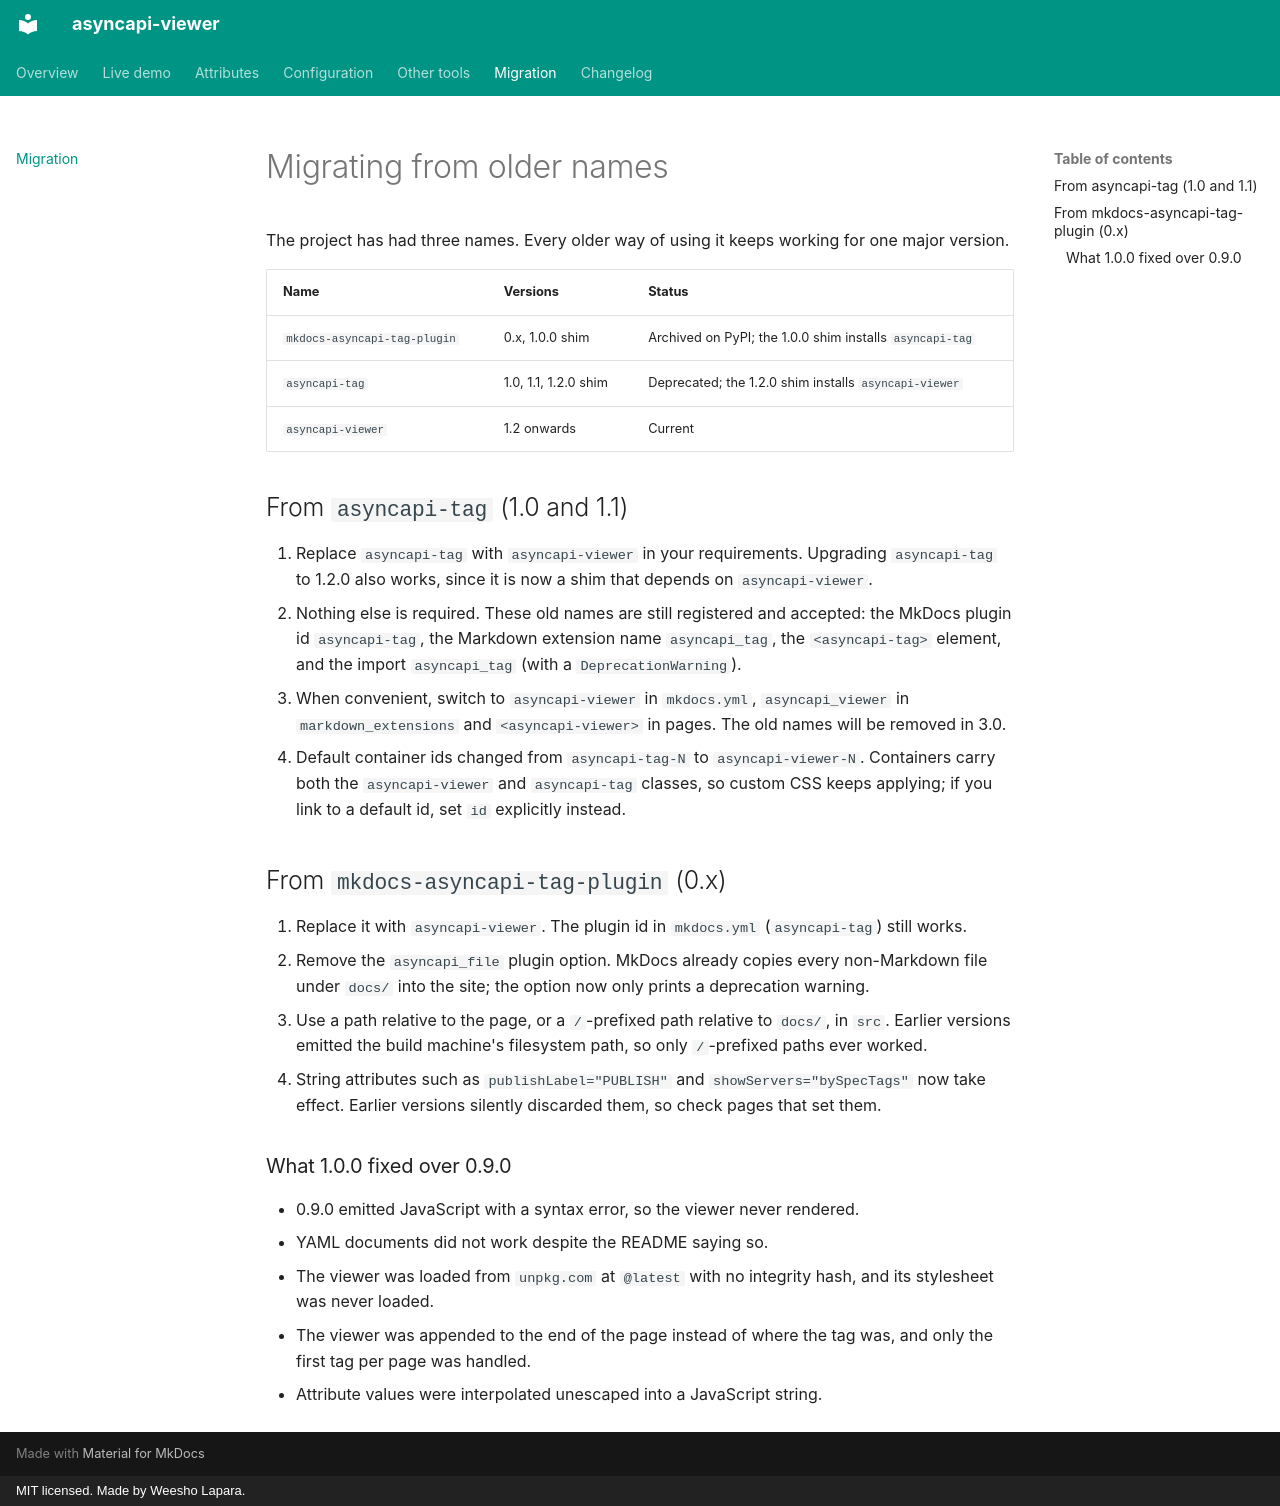

repository: Weesho-Lapara/asyncapi-tag · page: migration/index.html · generator: mkdocs · copyright: MIT licensed. Made by Weesho Lapara.

# Migrating from older names

The project has had three names. Every older way of using it keeps working for one major version.

| Name | Versions | Status |
|---|---|---|
| `mkdocs-asyncapi-tag-plugin` | 0.x, 1.0.0 shim | Archived on PyPI; the 1.0.0 shim installs `asyncapi-tag` |
| `asyncapi-tag` | 1.0, 1.1, 1.2.0 shim | Deprecated; the 1.2.0 shim installs `asyncapi-viewer` |
| `asyncapi-viewer` | 1.2 onwards | Current |

## From `asyncapi-tag` (1.0 and 1.1)

1. Replace `asyncapi-tag` with `asyncapi-viewer` in your requirements. Upgrading `asyncapi-tag` to
   1.2.0 also works, since it is now a shim that depends on `asyncapi-viewer`.
2. Nothing else is required. These old names are still registered and accepted:
   the MkDocs plugin id `asyncapi-tag`, the Markdown extension name `asyncapi_tag`, the
   `<asyncapi-tag>` element, and the import `asyncapi_tag` (with a `DeprecationWarning`).
3. When convenient, switch to `asyncapi-viewer` in `mkdocs.yml`, `asyncapi_viewer` in
   `markdown_extensions` and `<asyncapi-viewer>` in pages. The old names will be removed in 3.0.
4. Default container ids changed from `asyncapi-tag-N` to `asyncapi-viewer-N`. Containers carry both
   the `asyncapi-viewer` and `asyncapi-tag` classes, so custom CSS keeps applying; if you link to a
   default id, set `id` explicitly instead.

## From `mkdocs-asyncapi-tag-plugin` (0.x)

1. Replace it with `asyncapi-viewer`. The plugin id in `mkdocs.yml` (`asyncapi-tag`) still works.
2. Remove the `asyncapi_file` plugin option. MkDocs already copies every non-Markdown file under
   `docs/` into the site; the option now only prints a deprecation warning.
3. Use a path relative to the page, or a `/`-prefixed path relative to `docs/`, in `src`. Earlier
   versions emitted the build machine's filesystem path, so only `/`-prefixed paths ever worked.
4. String attributes such as `publishLabel="PUBLISH"` and `showServers="bySpecTags"` now take
   effect. Earlier versions silently discarded them, so check pages that set them.

### What 1.0.0 fixed over 0.9.0

- 0.9.0 emitted JavaScript with a syntax error, so the viewer never rendered.
- YAML documents did not work despite the README saying so.
- The viewer was loaded from `unpkg.com` at `@latest` with no integrity hash, and its stylesheet was
  never loaded.
- The viewer was appended to the end of the page instead of where the tag was, and only the first tag
  per page was handled.
- Attribute values were interpolated unescaped into a JavaScript string.
